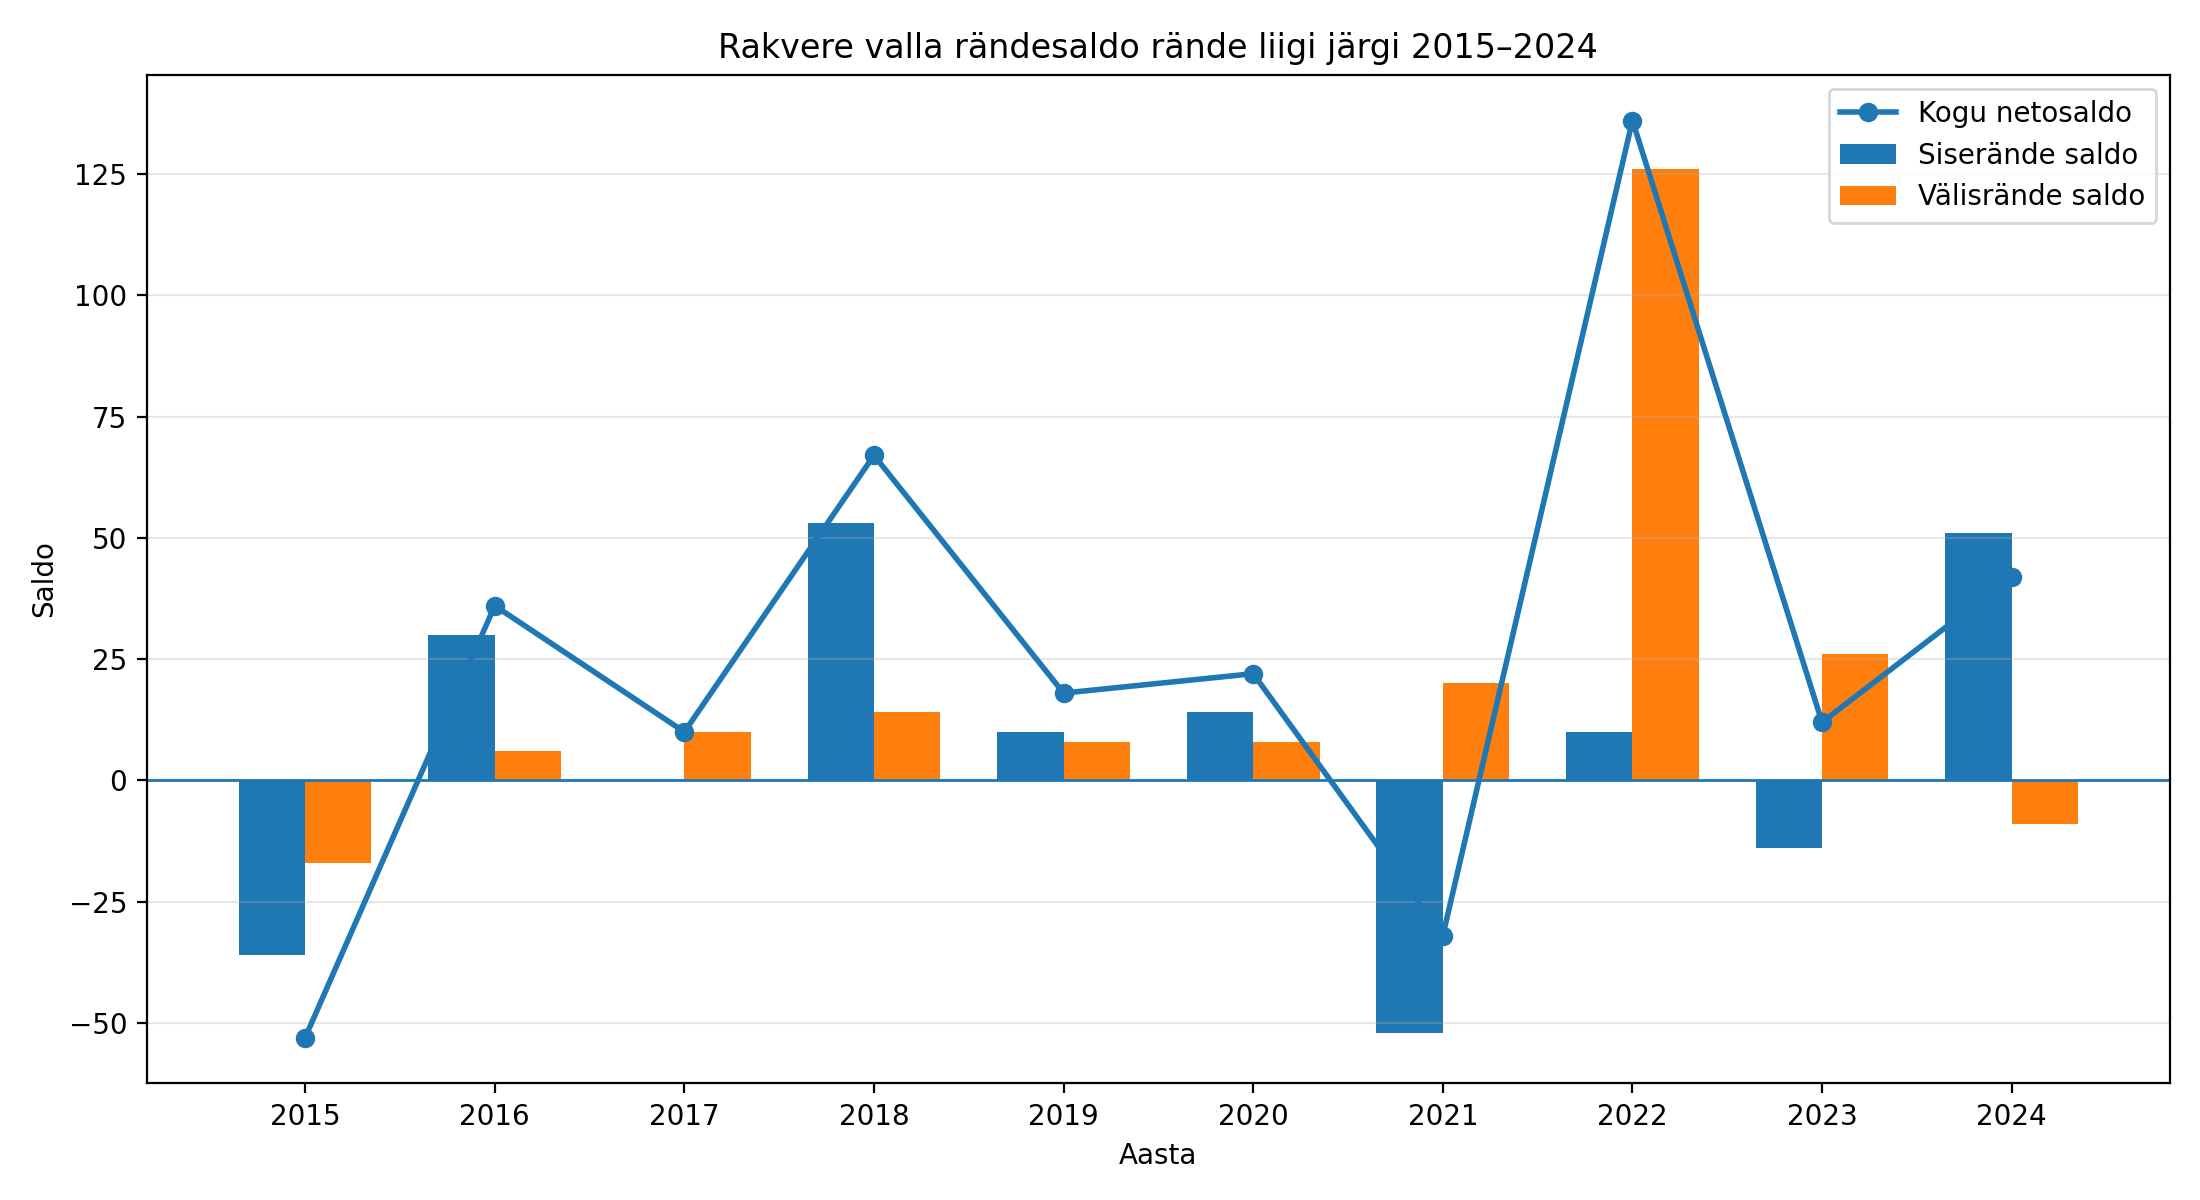

The file beside this chart, header and first rows:
year, sisserande_saldo, valisrande_saldo, kokku_netosaldo
2015, -36, -17, -53
2016, 30, 6, 36
2017, 0, 10, 10
2018, 53, 14, 67
2019, 10, 8, 18
2020, 14, 8, 22
2021, -52, 20, -32
2022, 10, 126, 136
2023, -14, 26, 12
2024, 51, -9, 42
